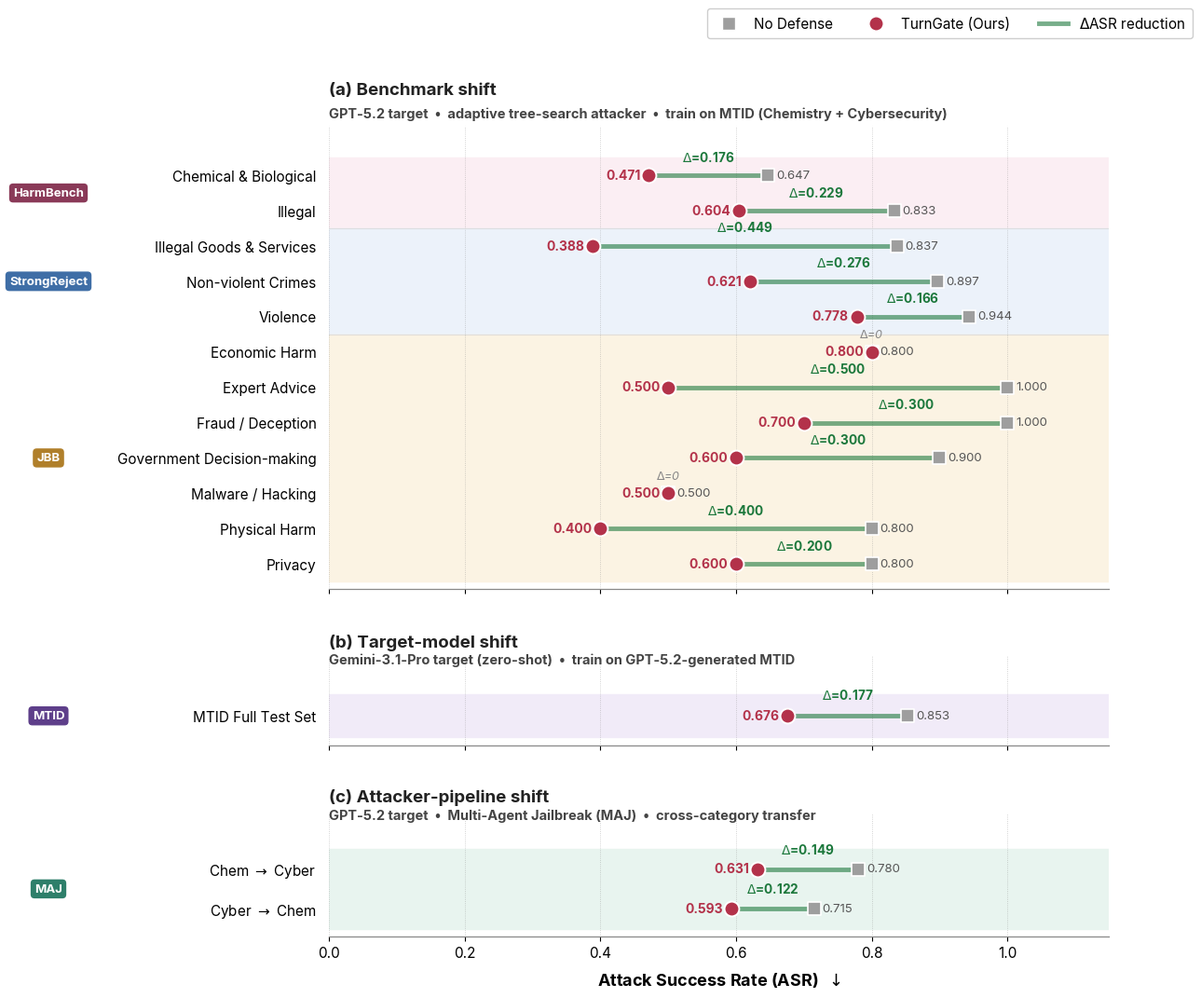

The script that saved this image:
import matplotlib.pyplot as plt
import matplotlib as mpl
import numpy as np
import os
from matplotlib.lines import Line2D

# ---------- style ----------
mpl.rcParams.update({
    "font.family": "sans-serif",
    "font.sans-serif": ["Inter", "Arial", "sans-serif"],
    "font.size": 12,
    "axes.labelsize": 13,
    "legend.fontsize": 11,
    "xtick.labelsize": 11,
    "ytick.labelsize": 11,
    "axes.spines.top": False,
    "axes.spines.right": False,
    "axes.spines.left": False,
    "axes.linewidth": 0.9,
})

# ---------- data ----------
blocks = {
    "a": {
        "title": "(a) Benchmark shift",
        "subtitle": "GPT-5.2 target  •  adaptive tree-search attacker  •  train on MTID (Chemistry + Cybersecurity)",
        "bg": "#FFF2F7",
        "rows": [
            ("HarmBench",    "Chemical & Biological",      0.647, 0.471),
            ("HarmBench",    "Illegal",                    0.833, 0.604),
            ("StrongReject", "Illegal Goods & Services",   0.837, 0.388),
            ("StrongReject", "Non-violent Crimes",         0.897, 0.621),
            ("StrongReject", "Violence",                   0.944, 0.778),
            ("JBB",          "Economic Harm",              0.800, 0.800),
            ("JBB",          "Expert Advice",              1.000, 0.500),
            ("JBB",          "Fraud / Deception",          1.000, 0.700),
            ("JBB",          "Government Decision-making", 0.900, 0.600),
            ("JBB",          "Malware / Hacking",          0.500, 0.500),
            ("JBB",          "Physical Harm",              0.800, 0.400),
            ("JBB",          "Privacy",                    0.800, 0.600),
        ],
    },
    "b": {
        "title": "(b) Target-model shift",
        "subtitle": "Gemini-3.1-Pro target (zero-shot)  •  train on GPT-5.2-generated MTID",
        "bg": "#F3EEFA",
        "rows": [
            ("MTID", "MTID Full Test Set", 0.853, 0.676),
        ],
    },
    "c": {
        "title": "(c) Attacker-pipeline shift",
        "subtitle": "GPT-5.2 target  •  Multi-Agent Jailbreak (MAJ)  •  cross-category transfer",
        "bg": "#ECF4FC",
        "rows": [
            ("MAJ", r"Chem $\to$ Cyber", 0.780, 0.631),
            ("MAJ", r"Cyber $\to$ Chem", 0.715, 0.593),
        ],
    },
}

color_nodef   = "#9E9E9E"
color_tg      = "#B3324A"
color_delta   = "#1C783C"
color_noimp   = "#B0B0B0"
color_divider = "#D6D6D6"

bench_color = {
    "HarmBench":    "#8A3A58",
    "StrongReject": "#3F6EA6",
    "JBB":          "#B07F2A",
    "MTID":         "#5E3F8A",
    "MAJ":          "#2E7F6A",
}

bench_row_bg = {
    "HarmBench":    "#FBEEF3",
    "StrongReject": "#ECF2FA",
    "JBB":          "#FBF3E3",
    "MTID":         "#F1EBF8",
    "MAJ":          "#E8F4EF",
}

# ---------- layout ----------
row_h = 0.55
title_h = 0.9
pad_bottom = 0.35
heights = [len(b["rows"]) * row_h + title_h for b in blocks.values()]
total_h = sum(heights) + pad_bottom

fig = plt.figure(figsize=(10.8, total_h))
gs = fig.add_gridspec(nrows=3, ncols=1, height_ratios=heights, hspace=0.30)
axes = [fig.add_subplot(gs[i, 0]) for i in range(3)]
block_keys = list(blocks.keys())


def draw_block(ax, block_key):
    b = blocks[block_key]
    rows = b["rows"]
    n = len(rows)

    y_positions = list(range(n - 1, -1, -1))

    # benchmark groups
    bench_spans = []
    cur = None
    start = None
    for i, (bench, *_) in enumerate(rows):
        if bench != cur:
            if cur is not None:
                bench_spans.append((cur, start, i - 1))
            cur = bench
            start = i
    bench_spans.append((cur, start, len(rows) - 1))

    # Row-level background tint
    for bench, i0, i1 in bench_spans:
        y_top = y_positions[i0] + 0.5
        y_bot = y_positions[i1] - 0.5
        ax.axhspan(y_bot, y_top,
                   color=bench_row_bg.get(bench, "#F5F5F5"),
                   zorder=0)

    # faint dividers between benchmark groups
    for (b1, i0a, i1a), (b2, i0b, _) in zip(bench_spans, bench_spans[1:]):
        y_div = (y_positions[i1a] + y_positions[i0b]) / 2
        ax.axhline(y_div, color=color_divider, linewidth=0.8,
                   linestyle="-", alpha=0.7, zorder=1)

    # dumbbells
    for (bench, cat, nd, tg), y in zip(rows, y_positions):
        delta = nd - tg
        improved = delta > 1e-6
        seg_color = color_delta if improved else color_noimp

        ax.plot([tg, nd], [y, y], color=seg_color, linewidth=3.5,
                alpha=0.60, zorder=2, solid_capstyle="round")

        ax.scatter(nd, y, s=90, color=color_nodef, marker="s",
                   edgecolor="white", linewidth=1.2, zorder=4)
        ax.scatter(tg, y, s=130, color=color_tg, marker="o",
                   edgecolor="white", linewidth=1.4, zorder=5)

        ax.text(nd + 0.012, y, f"{nd:.3f}",
                va="center", ha="left", fontsize=9.5, color="#555555")
        ax.text(tg - 0.012, y, f"{tg:.3f}",
                va="center", ha="right", fontsize=10,
                color=color_tg, fontweight="bold")

        mid = (nd + tg) / 2
        if improved:
            ax.text(mid, y + 0.32, rf"$\Delta$={delta:.3f}",
                    va="bottom", ha="center", fontsize=9.8,
                    color=color_delta, fontweight="bold", zorder=6)
        else:
            ax.text(mid, y + 0.32, r"$\Delta$=0",
                    va="bottom", ha="center", fontsize=9,
                    color="#888888", style="italic", zorder=6)

    # y-axis labels
    ylabels = [cat for _, cat, _, _ in rows]
    ax.set_yticks(y_positions)
    ax.set_yticklabels(ylabels)
    ax.tick_params(axis="y", length=0, pad=10)

    # benchmark badges
    for bench, i0, i1 in bench_spans:
        y_mid = (y_positions[i0] + y_positions[i1]) / 2
        ax.text(
            -0.36, y_mid, bench,
            transform=ax.get_yaxis_transform(),
            ha="center", va="center",
            fontsize=9.5, fontweight="bold",
            color="white",
            bbox=dict(boxstyle="round,pad=0.32",
                      facecolor=bench_color.get(bench, "#555555"),
                      edgecolor="none"),
            zorder=10,
            clip_on=False,
        )

    ax.set_xlim(0.0, 1.15)
    ax.set_xticks(np.arange(0.0, 1.01, 0.2))
    ax.grid(axis="x", linestyle=":", linewidth=0.6,
            color="gray", alpha=0.45, zorder=1)
    ax.set_axisbelow(True)
    ax.set_ylim(-0.7, n - 0.2 + 0.6)

    # title + subtitle
    ax.text(0.0, 1.06, b["title"],
            transform=ax.transAxes,
            ha="left", va="bottom",
            fontsize=13.5, fontweight="bold", color="#222222")
    ax.text(0.0, 1.04, b["subtitle"],
            transform=ax.transAxes,
            ha="left", va="top",
            fontsize=10.5, fontweight="bold", color="#444444")

    ax.spines["left"].set_visible(False)
    ax.spines["top"].set_visible(False)
    ax.spines["right"].set_visible(False)
    ax.spines["bottom"].set_color("#888888")
    ax.spines["bottom"].set_linewidth(0.9)


for ax, key in zip(axes, block_keys):
    draw_block(ax, key)

for ax in axes[:-1]:
    ax.tick_params(axis="x", labelbottom=False)

axes[-1].set_xlabel(r"Attack Success Rate (ASR)  $\downarrow$",
                    fontsize=13, fontweight="bold", labelpad=8)

legend_handles = [
    Line2D([0], [0], marker="s", color="w",
           markerfacecolor=color_nodef, markeredgecolor="white", markersize=10,
           label="No Defense"),
    Line2D([0], [0], marker="o", color="w",
           markerfacecolor=color_tg, markeredgecolor="white", markersize=11,
           label="TurnGate (Ours)"),
    Line2D([0], [0], color=color_delta, lw=3.5, alpha=0.60,
           label=r"$\Delta$ASR reduction"),
]
fig.legend(handles=legend_handles,
           loc="upper right",
           bbox_to_anchor=(0.99, 0.998),
           ncol=3, frameon=True, framealpha=0.96,
           edgecolor="#CCCCCC", borderpad=0.5, handlelength=2.0)

fig.tight_layout(rect=[0, 0, 1, 0.975])
if not os.path.exists('figs'):
    os.makedirs('figs')
fig.savefig("figs/online_generalization.png", bbox_inches="tight", dpi=200)
print("saved: figs/online_generalization.png")
plt.close(fig)
